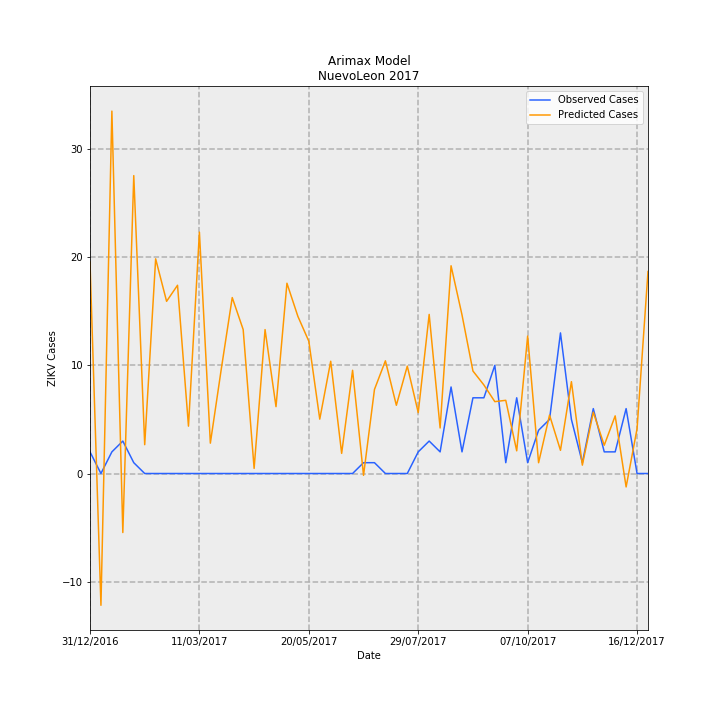

Source data for this figure (header and first rows):
Date, predictions_incidence, observed_incidence, Predicted Cases, Observed Cases, error
31/12/2016, 0.3817, 0.03907, 19.54, 2.0, -17.54
07/01/2017, -0.238, 0.0, -12.19, 0.0, 12.19
14/01/2017, 0.6545, 0.03907, 33.51, 2.0, -31.51
21/01/2017, -0.1066, 0.0586, -5.458, 3.0, 8.458
28/01/2017, 0.538, 0.01953, 27.54, 1.0, -26.54
04/02/2017, 0.05203, 0.0, 2.663, 0.0, -2.663
11/02/2017, 0.3877, 0.0, 19.85, 0.0, -19.85
18/02/2017, 0.3109, 0.0, 15.92, 0.0, -15.92
25/02/2017, 0.34, 0.0, 17.41, 0.0, -17.41
04/03/2017, 0.08553, 0.0, 4.379, 0.0, -4.379
11/03/2017, 0.4359, 0.0, 22.32, 0.0, -22.32
18/03/2017, 0.0548, 0.0, 2.806, 0.0, -2.806
25/03/2017, 0.1889, 0.0, 9.671, 0.0, -9.671
01/04/2017, 0.3177, 0.0, 16.27, 0.0, -16.27
08/04/2017, 0.26, 0.0, 13.31, 0.0, -13.31
15/04/2017, 0.009226, 0.0, 0.4723, 0.0, -0.4723
22/04/2017, 0.2599, 0.0, 13.3, 0.0, -13.3
29/04/2017, 0.1207, 0.0, 6.18, 0.0, -6.18
06/05/2017, 0.3436, 0.0, 17.59, 0.0, -17.59
13/05/2017, 0.2838, 0.0, 14.53, 0.0, -14.53
20/05/2017, 0.2389, 0.0, 12.23, 0.0, -12.23
27/05/2017, 0.09819, 0.0, 5.027, 0.0, -5.027
03/06/2017, 0.2027, 0.0, 10.38, 0.0, -10.38
10/06/2017, 0.03635, 0.0, 1.861, 0.0, -1.861
17/06/2017, 0.1864, 0.0, 9.543, 0.0, -9.543
24/06/2017, -0.003338, 0.01953, -0.1709, 1.0, 1.171
01/07/2017, 0.1518, 0.01953, 7.774, 1.0, -6.774
08/07/2017, 0.2035, 0.0, 10.42, 0.0, -10.42
15/07/2017, 0.1232, 0.0, 6.308, 0.0, -6.308
22/07/2017, 0.194, 0.0, 9.931, 0.0, -9.931
29/07/2017, 0.11, 0.03907, 5.63, 2.0, -3.63
05/08/2017, 0.2873, 0.0586, 14.71, 3.0, -11.71
12/08/2017, 0.08224, 0.03907, 4.21, 2.0, -2.21
19/08/2017, 0.3752, 0.1563, 19.21, 8.0, -11.21
26/08/2017, 0.2865, 0.03907, 14.67, 2.0, -12.67
02/09/2017, 0.1851, 0.1367, 9.477, 7, -2.477
09/09/2017, 0.1599, 0.1367, 8.188, 7, -1.188
16/09/2017, 0.1298, 0.1953, 6.646, 10.0, 3.354
23/09/2017, 0.1322, 0.01953, 6.767, 1.0, -5.767
30/09/2017, 0.04094, 0.1367, 2.096, 7, 4.904
07/10/2017, 0.2482, 0.01953, 12.71, 1.0, -11.71
14/10/2017, 0.01946, 0.07813, 0.9964, 4.0, 3.004
21/10/2017, 0.1055, 0.09767, 5.401, 5.0, -0.4012
28/10/2017, 0.04187, 0.2539, 2.143, 13.0, 10.86
04/11/2017, 0.1659, 0.09767, 8.491, 5.0, -3.491
11/11/2017, 0.01511, 0.01953, 0.7737, 1.0, 0.2263
18/11/2017, 0.1107, 0.1172, 5.668, 6.0, 0.3318
25/11/2017, 0.05104, 0.03907, 2.613, 2.0, -0.613
02/12/2017, 0.1041, 0.03907, 5.329, 2.0, -3.329
09/12/2017, -0.02425, 0.1172, -1.241, 6.0, 7.241
16/12/2017, 0.08076, 0.0, 4.135, 0.0, -4.135
23/12/2017, 0.3649, 0.0, 18.68, 0.0, -18.68
